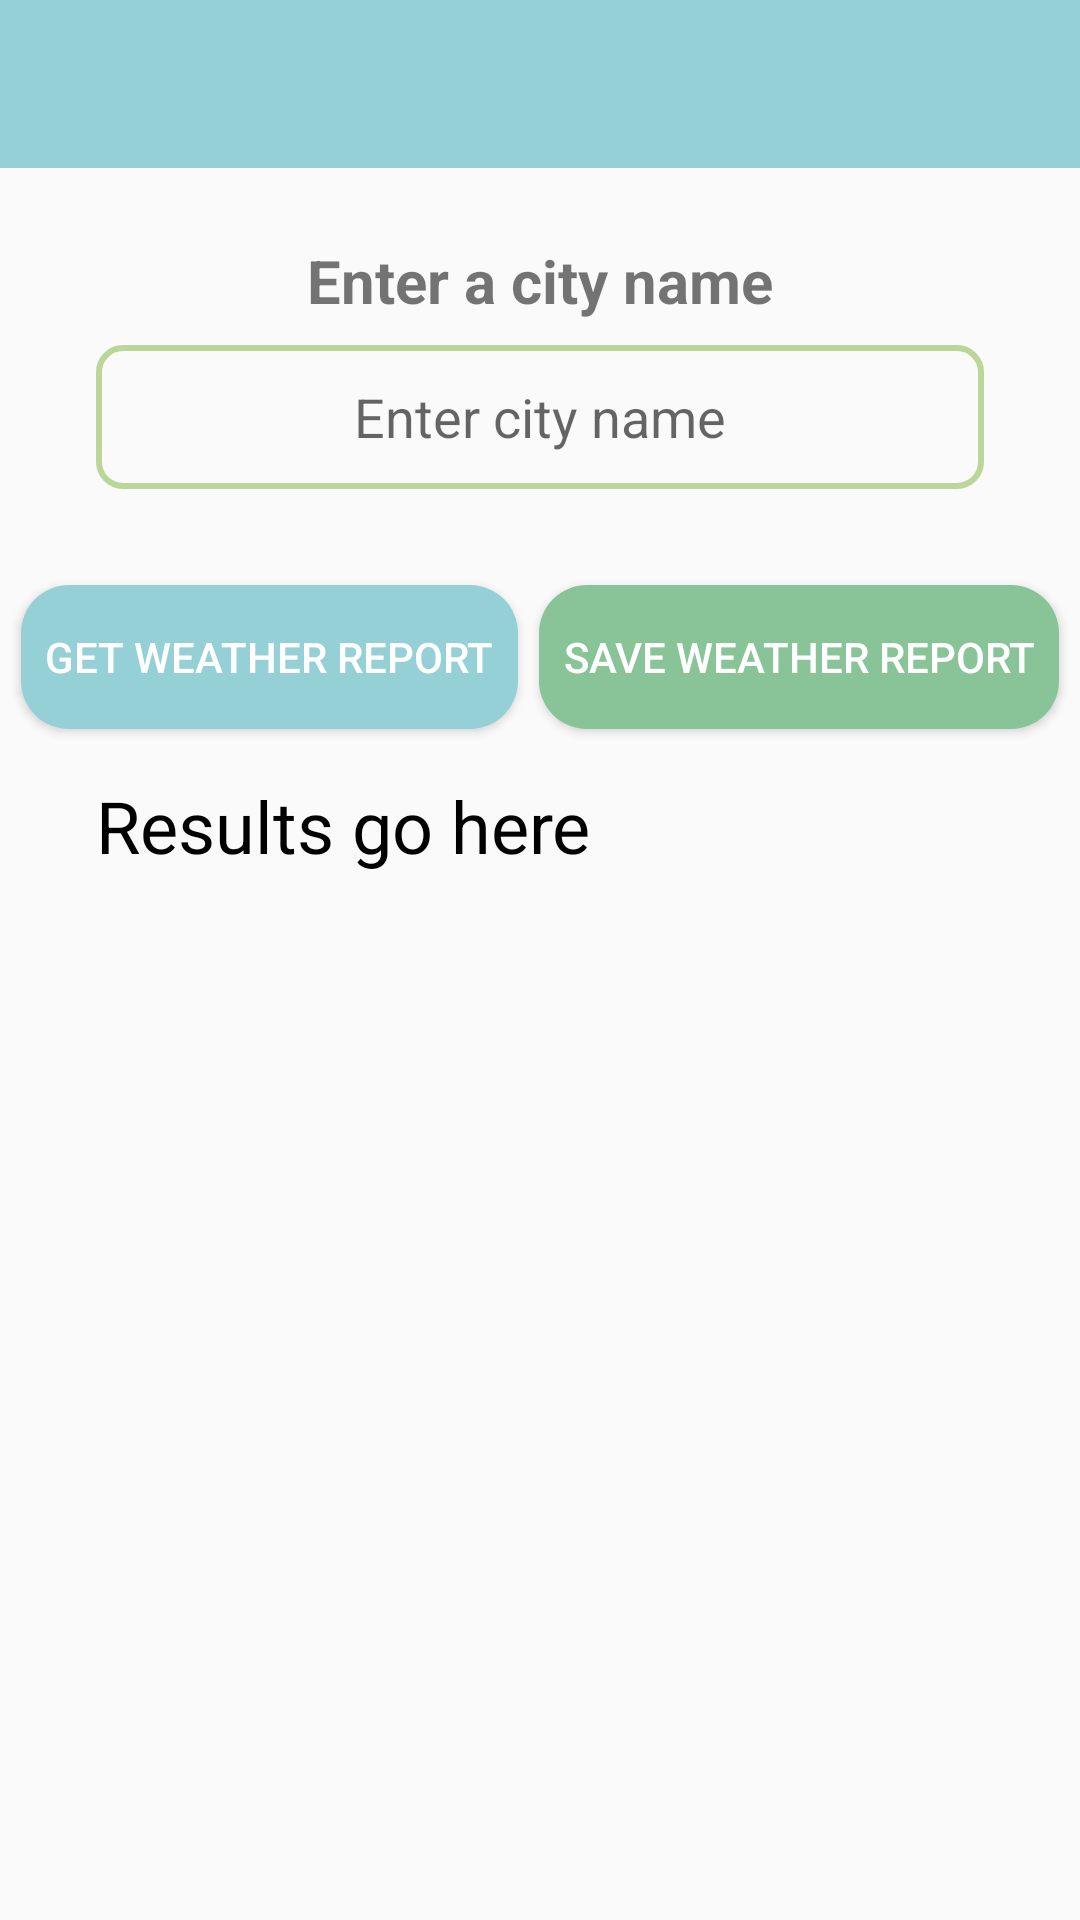

Reconstruct the res/layout file that produces this screen, plus the resources it refers to.
<!-- AndroidManifest.xml: application theme Theme.WEATHER_RICHMOND -->
<!-- res/layout/activity_main.xml -->
<?xml version="1.0" encoding="utf-8"?>
<androidx.constraintlayout.widget.ConstraintLayout xmlns:android="http://schemas.android.com/apk/res/android"
    xmlns:app="http://schemas.android.com/apk/res-auto"
    xmlns:tools="http://schemas.android.com/tools"
    android:layout_width="match_parent"
    android:layout_height="match_parent"
    tools:context=".MainActivity">

    <androidx.appcompat.widget.Toolbar
        android:id="@+id/menu_toolbar"
        android:layout_width="match_parent"
        android:layout_height="wrap_content"
        android:background="#95D0D7"
        app:layout_constraintEnd_toEndOf="parent"
        app:layout_constraintStart_toStartOf="parent"
        app:layout_constraintTop_toTopOf="parent"
        />

    <TextView
        android:id="@+id/tv_screen_label"
        android:layout_width="match_parent"
        android:layout_height="wrap_content"
        android:text="Enter a city name"
        android:textAlignment="center"
        android:textStyle="bold"
        android:textSize="20sp"
        android:layout_margin="24dp"
        app:layout_constraintEnd_toEndOf="parent"
        app:layout_constraintStart_toStartOf="parent"
        app:layout_constraintTop_toBottomOf="@id/menu_toolbar" />

    <EditText
        android:id="@+id/etCityName"
        android:layout_width="match_parent"
        android:layout_height="wrap_content"
        android:layout_marginTop="8dp"
        android:layout_marginHorizontal="32dp"
        android:ems="10"
        android:hint="Enter city name"
        android:text=""
        android:background="@drawable/et_style"
        android:textAlignment="center"
        android:inputType="text"
        android:minHeight="48dp"
        app:layout_constraintEnd_toEndOf="parent"
        app:layout_constraintStart_toStartOf="parent"
        app:layout_constraintTop_toBottomOf="@id/tv_screen_label" />

    <Button
        android:id="@+id/btnGetWeatherReport"
        android:layout_width="wrap_content"
        android:layout_height="wrap_content"
        android:layout_marginTop="32dp"
        android:text="Get Weather Report"
        android:padding="8dp"
        android:textColor="@color/white"
        app:layout_constraintEnd_toStartOf="@id/btnSaveWeatherReport"
        app:layout_constraintStart_toStartOf="parent"
        app:layout_constraintTop_toBottomOf="@id/etCityName"
        android:background="@drawable/btn_style2"/>

    <Button
        android:id="@+id/btnSaveWeatherReport"
        android:layout_width="wrap_content"
        android:layout_height="wrap_content"
        android:layout_marginTop="32dp"
        android:text="Save Weather Report"
        android:background="@drawable/btn_style1"
        android:textColor="@color/white"
        android:padding="8dp"
        app:layout_constraintEnd_toEndOf="parent"
        app:layout_constraintStart_toEndOf="@id/btnGetWeatherReport"
        app:layout_constraintTop_toBottomOf="@id/etCityName" />

    <TextView
        android:id="@+id/tvResults"
        android:layout_width="match_parent"
        android:layout_height="wrap_content"
        android:layout_marginTop="16dp"
        android:layout_marginHorizontal="32dp"
        android:text="Results go here"
        android:textSize="24sp"
        android:textColor="@color/black"
        app:layout_constraintEnd_toEndOf="parent"
        app:layout_constraintStart_toStartOf="parent"
        app:layout_constraintTop_toBottomOf="@id/btnGetWeatherReport" />

</androidx.constraintlayout.widget.ConstraintLayout>
<!-- resources referenced by this layout -->
<resources>
  <!-- drawable btn_style1 (drawable) -->
  <?xml version="1.0" encoding="utf-8"?>
  <shape android:shape="rectangle" xmlns:android="http://schemas.android.com/apk/res/android">
      <solid android:color="#88C497"/>
      <corners android:radius="16dp"/>
  </shape>
  <!-- drawable btn_style2 (drawable) -->
  <?xml version="1.0" encoding="utf-8"?>
  <shape android:shape="rectangle" xmlns:android="http://schemas.android.com/apk/res/android">
      <solid android:color="#95D0D7"/>
      <corners android:radius="16dp"/>
  </shape>
  <!-- drawable et_style (drawable) -->
  <?xml version="1.0" encoding="utf-8"?>
  <shape xmlns:android="http://schemas.android.com/apk/res/android">
      <stroke
          android:width="2dp"
          android:color="#BBD699" />
      <corners android:radius="8dp"/>
  </shape>
  <style name="Theme.WEATHER_RICHMOND" parent="Base.Theme.WEATHER_RICHMOND" />
  <style name="Base.Theme.WEATHER_RICHMOND" parent="Theme.AppCompat.Light.NoActionBar">
          
          
      </style>
  <!-- not gathered from this repository: default colours our renderer supplied (Android Studio template values) -->
  <color name="black">#FF000000</color>
  <color name="white">#FFFFFFFF</color>
</resources>
